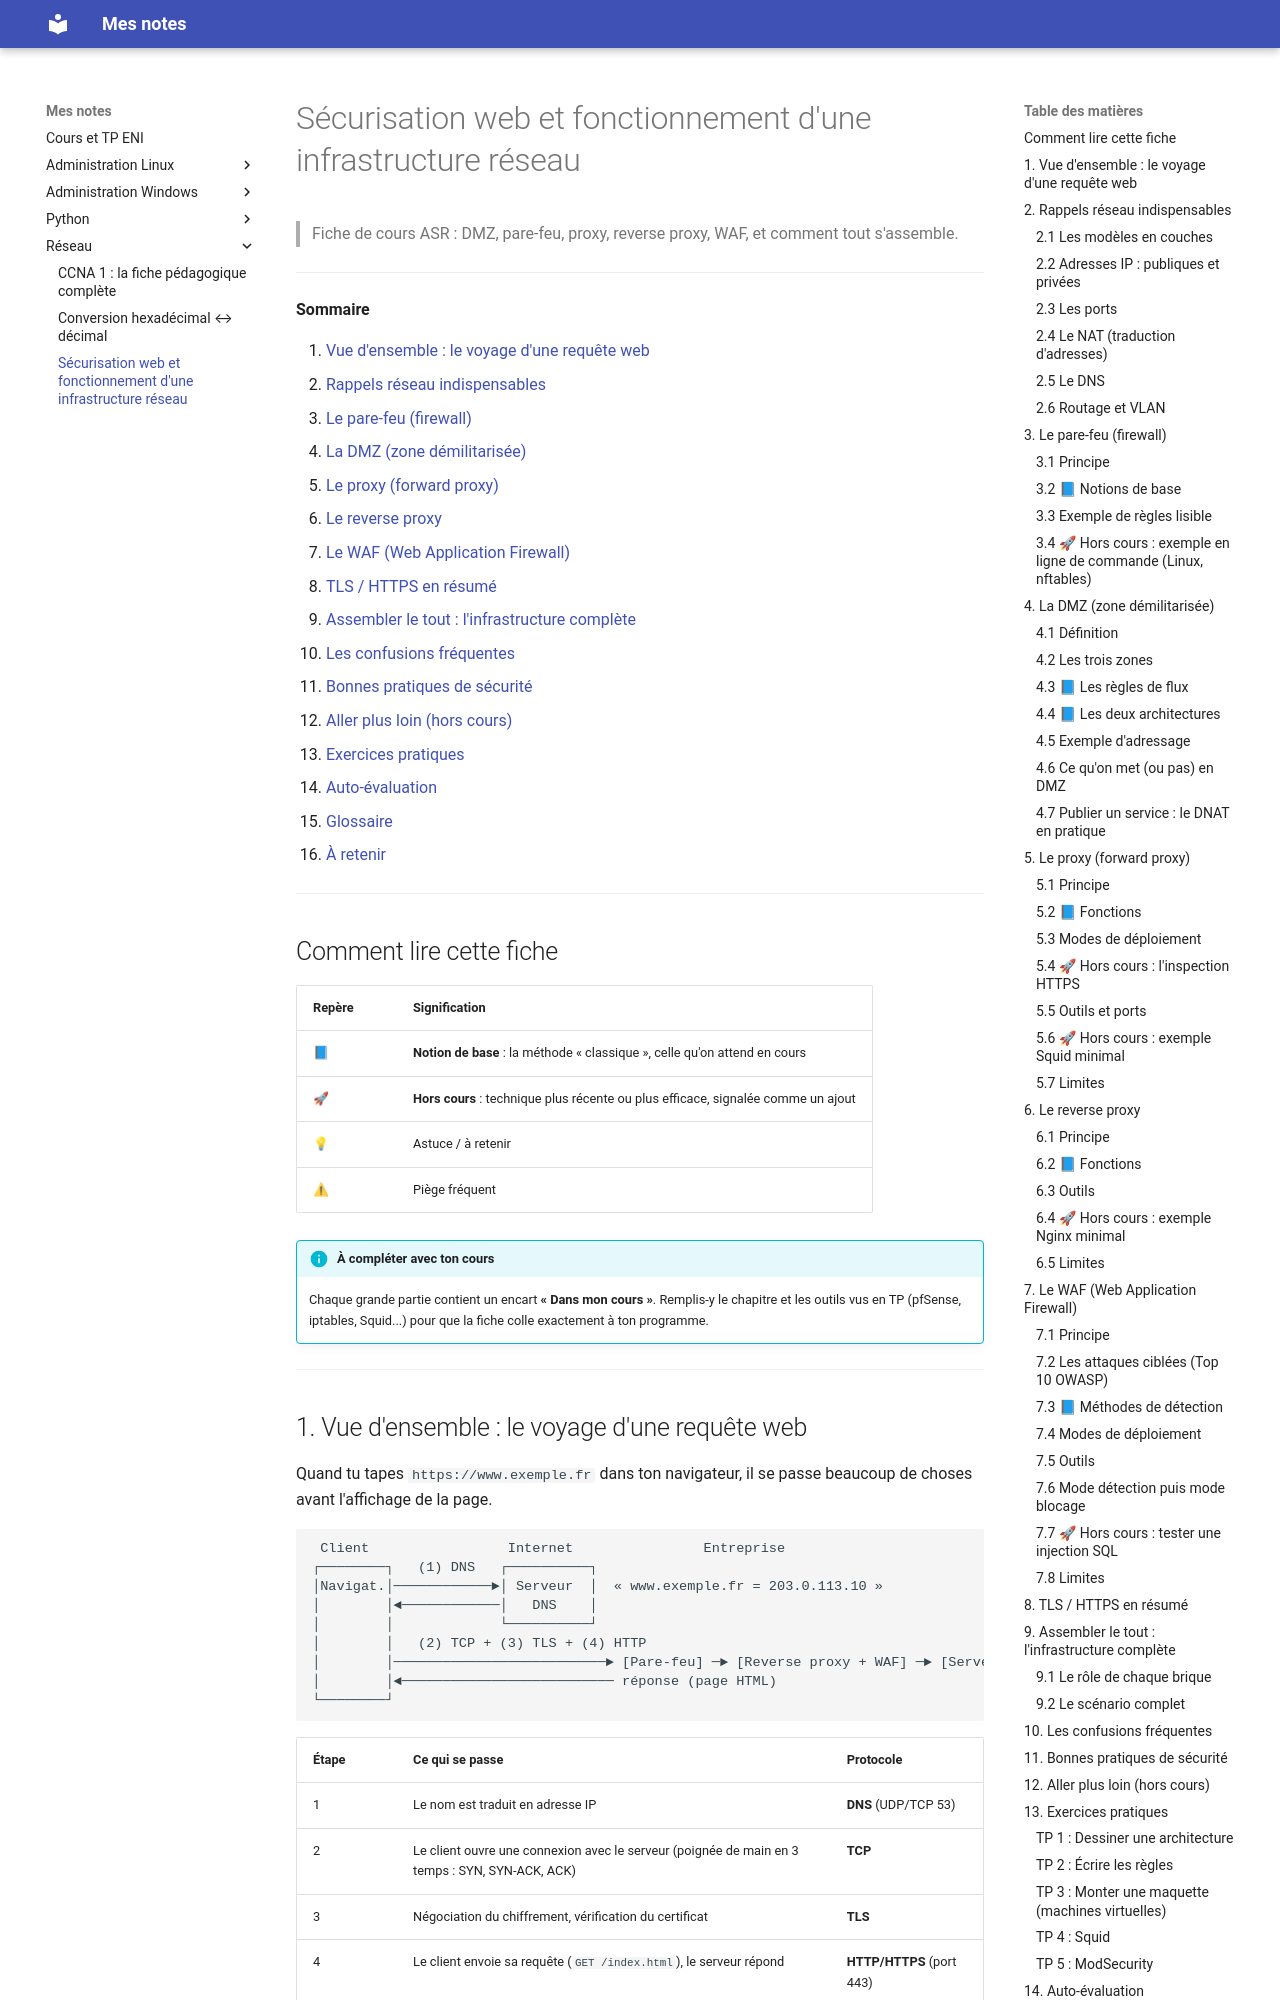

repository: El-Mantequillla/CoursEni · page: Réseau/securisation-web-infrastructure/index.html · generator: mkdocs

# Sécurisation web et fonctionnement d'une infrastructure réseau

> Fiche de cours ASR : DMZ, pare-feu, proxy, reverse proxy, WAF, et comment tout s'assemble.

---

**Sommaire**

1. [Vue d'ensemble : le voyage d'une requête web](#1-vue-densemble-le-voyage-dune-requete-web)
2. [Rappels réseau indispensables](#2-rappels-reseau-indispensables)
3. [Le pare-feu (firewall)](#3-le-pare-feu-firewall)
4. [La DMZ (zone démilitarisée)](#4-la-dmz-zone-demilitarisee)
5. [Le proxy (forward proxy)](#5-le-proxy-forward-proxy)
6. [Le reverse proxy](#6-le-reverse-proxy)
7. [Le WAF (Web Application Firewall)](#7-le-waf-web-application-firewall)
8. [TLS / HTTPS en résumé](#8-tls-https-en-resume)
9. [Assembler le tout : l'infrastructure complète](#9-assembler-le-tout-linfrastructure-complete)
10. [Les confusions fréquentes](#10-les-confusions-frequentes)
11. [Bonnes pratiques de sécurité](#11-bonnes-pratiques-de-securite)
12. [Aller plus loin (hors cours)](#12-aller-plus-loin-hors-cours)
13. [Exercices pratiques](#13-exercices-pratiques)
14. [Auto-évaluation](#14-auto-evaluation)
15. [Glossaire](#15-glossaire)
16. [À retenir](#16-a-retenir)

---

## Comment lire cette fiche

| Repère | Signification |
|---|---|
| 📘 | **Notion de base** : la méthode « classique », celle qu'on attend en cours |
| 🚀 | **Hors cours** : technique plus récente ou plus efficace, signalée comme un ajout |
| 💡 | Astuce / à retenir |
| ⚠ | Piège fréquent |

!!! info "À compléter avec ton cours"
    Chaque grande partie contient un encart **« Dans mon cours »**. Remplis-y le chapitre et les outils vus en TP (pfSense, iptables, Squid...) pour que la fiche colle exactement à ton programme.

---
